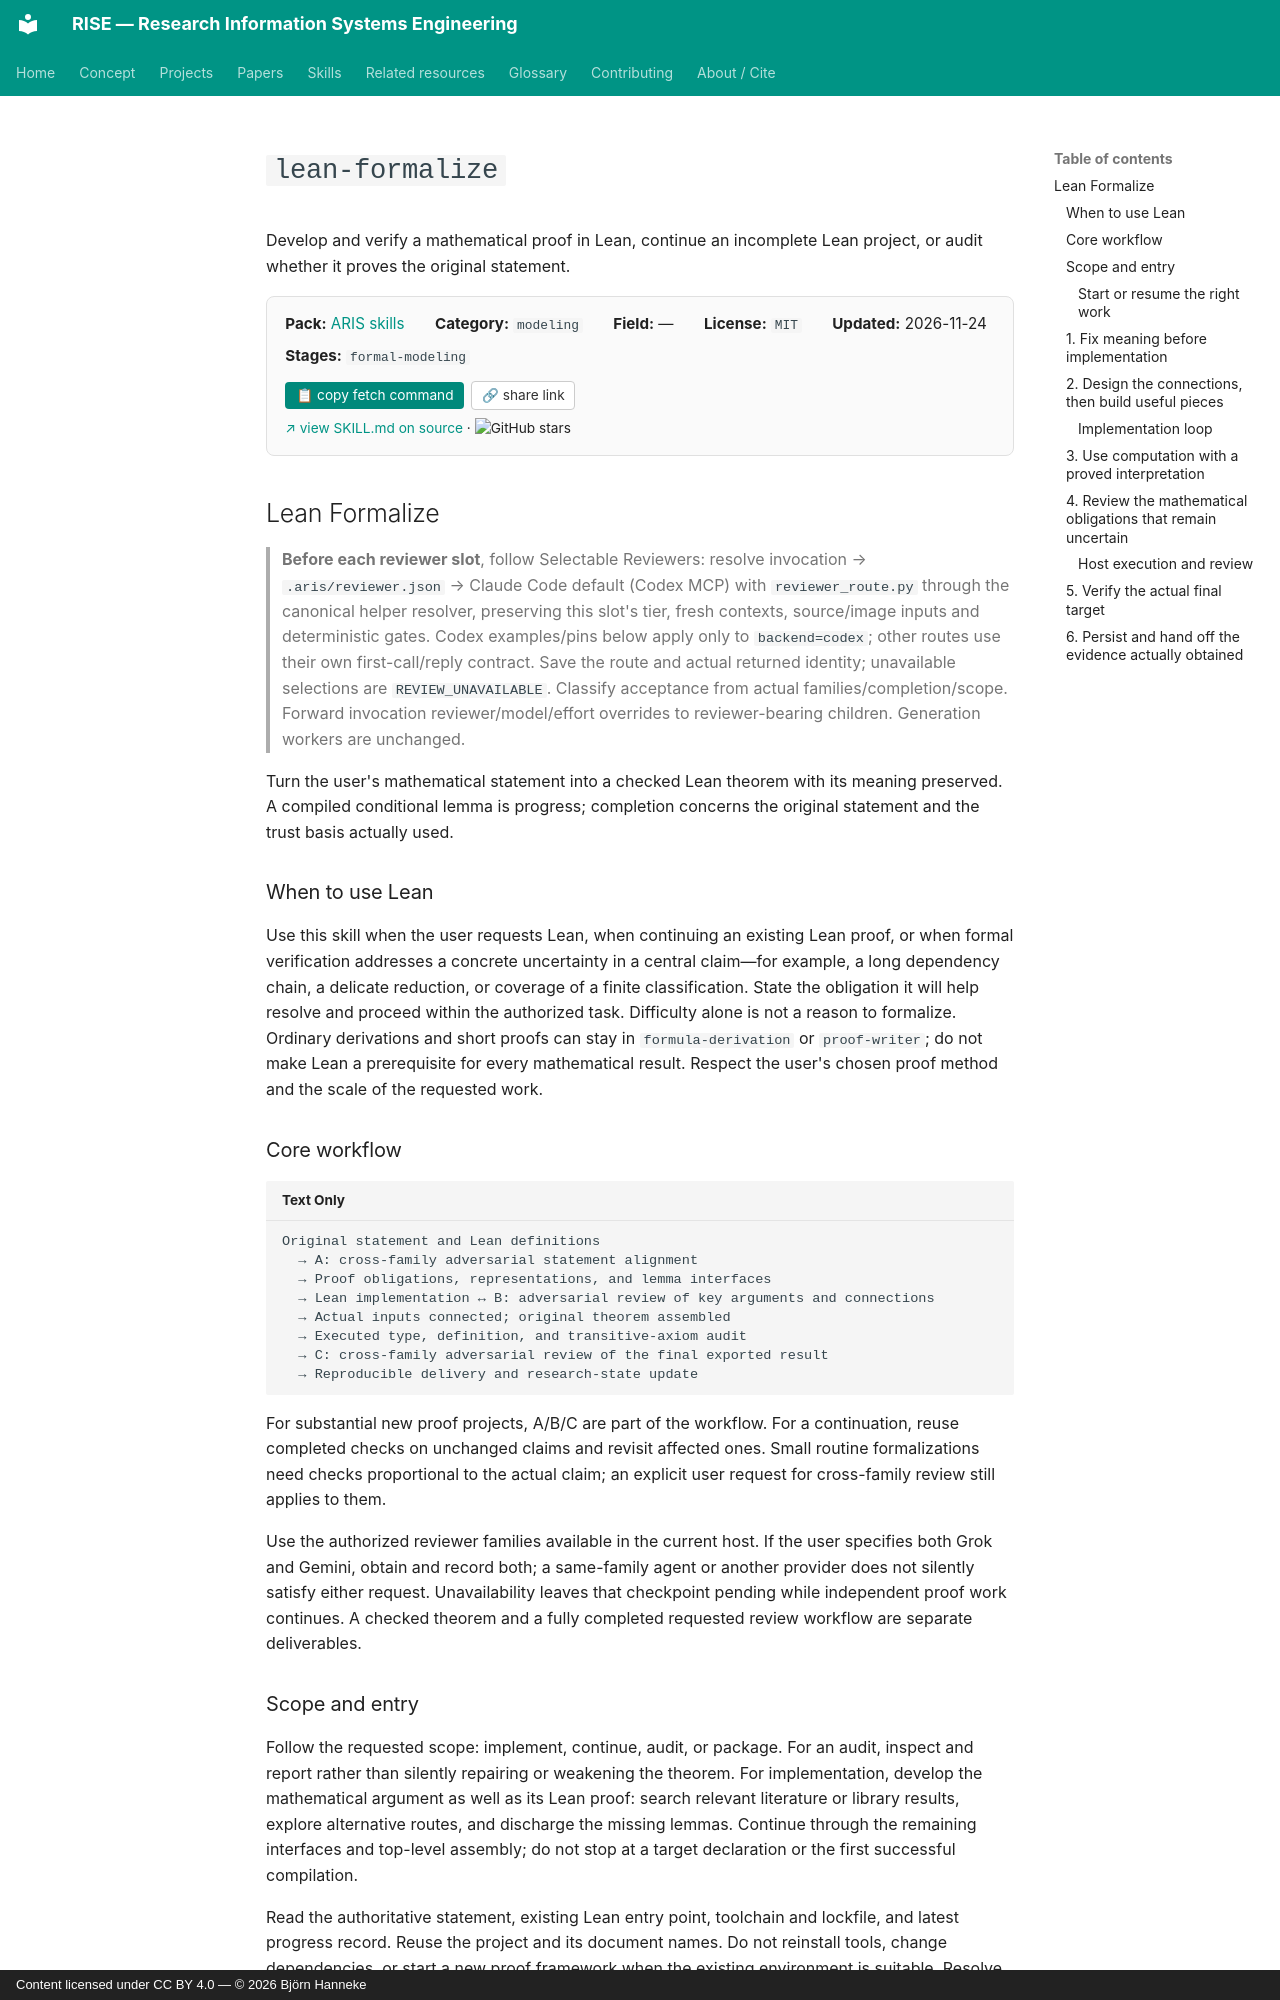

repository: bhanneke/RISE · page: skills/aris/lean-formalize/index.html · generator: mkdocs · copyright: Content licensed under CC BY 4.0 — © 2026 Björn Hanneke

<!-- DO NOT EDIT — auto-copied from skills/aris/details/lean-formalize.md -->

# `lean-formalize`

Develop and verify a mathematical proof in Lean, continue an incomplete Lean project, or audit whether it proves the original statement.

<div class="skill-card" style="background:#fafafa; border:1px solid #e0e0e0; border-radius:8px; padding:1em 1.2em; margin:1em 0 1.5em; font-size:0.95em;"><div style="display:flex; flex-wrap:wrap; gap:1em 2em; align-items:baseline;"><div><b>Pack:</b> <a href="../aris/">ARIS skills</a></div><div><b>Category:</b> <code>modeling</code></div><div><b>Field:</b> —</div><div><b>License:</b> <code>MIT</code></div><div><b>Updated:</b> 2026-11-24</div></div><div style="margin-top:0.5em;"><b>Stages:</b> <code>formal-modeling</code></div><div style="margin-top:0.8em;"><button onclick="navigator.clipboard.writeText(`gh api repos/wanshuiyin/Auto-claude-code-research-in-sleep/contents/skills/lean-formalize/SKILL.md --jq .content | base64 -d`); this.textContent=&apos;&#x2713; copied&apos;;" style="background:#00897b; color:white; border:none; padding:0.4em 0.8em; border-radius:4px; cursor:pointer; font-size:0.9em; margin-right:0.5em;">&#128203; copy fetch command</button><button onclick="navigator.clipboard.writeText(&apos;https://bhanneke.github.io/RISE/skills/aris/lean-formalize/&apos;); this.textContent=&apos;&#x2713; copied&apos;;" style="background:#fff; color:#333; border:1px solid #ccc; padding:0.4em 0.7em; border-radius:4px; cursor:pointer; font-size:0.9em;">&#128279; share link</button></div><div style="margin-top:0.6em; font-size:0.9em;"><a href="https://github.com/wanshuiyin/Auto-claude-code-research-in-sleep" target="_blank" rel="noopener">&#8599; view SKILL.md on source</a> &middot; <img src="https://img.shields.io/github/stars/wanshuiyin/Auto-claude-code-research-in-sleep?style=flat" alt="GitHub stars" style="vertical-align:middle;"></div></div>

## Lean Formalize

> **Before each reviewer slot**, follow Selectable Reviewers:
> resolve invocation → `.aris/reviewer.json` → Claude Code default (Codex MCP)
> with `reviewer_route.py` through the canonical helper resolver, preserving this
> slot's tier, fresh contexts, source/image inputs and deterministic gates.
> Codex examples/pins below apply only to `backend=codex`; other routes use their
> own first-call/reply contract. Save the route and actual returned identity;
> unavailable selections are `REVIEW_UNAVAILABLE`. Classify acceptance from actual
> families/completion/scope. Forward invocation reviewer/model/effort overrides
> to reviewer-bearing children. Generation workers are unchanged.


Turn the user's mathematical statement into a checked Lean theorem with its
meaning preserved. A compiled conditional lemma is progress; completion concerns
the original statement and the trust basis actually used.

### When to use Lean

Use this skill when the user requests Lean, when continuing an existing Lean
proof, or when formal verification addresses a concrete uncertainty in a central
claim—for example, a long dependency chain, a delicate reduction, or coverage of
a finite classification. State the obligation it will help resolve and proceed
within the authorized task. Difficulty alone is not a reason to formalize.
Ordinary derivations and short proofs can stay in `formula-derivation` or
`proof-writer`; do not make Lean a prerequisite for every mathematical result.
Respect the user's chosen proof method and the scale of the requested work.

### Core workflow

```text
Original statement and Lean definitions
  → A: cross-family adversarial statement alignment
  → Proof obligations, representations, and lemma interfaces
  → Lean implementation ↔ B: adversarial review of key arguments and connections
  → Actual inputs connected; original theorem assembled
  → Executed type, definition, and transitive-axiom audit
  → C: cross-family adversarial review of the final exported result
  → Reproducible delivery and research-state update
```

For substantial new proof projects, A/B/C are part of the workflow. For a
continuation, reuse completed checks on unchanged claims and revisit affected
ones. Small routine formalizations need checks proportional to the actual claim;
an explicit user request for cross-family review still applies to them.

Use the authorized reviewer families available in the current host. If the user
specifies both Grok and Gemini, obtain and record both; a same-family agent or
another provider does not silently satisfy either request. Unavailability leaves
that checkpoint pending while independent proof work continues. A checked theorem
and a fully completed requested review workflow are separate deliverables.
